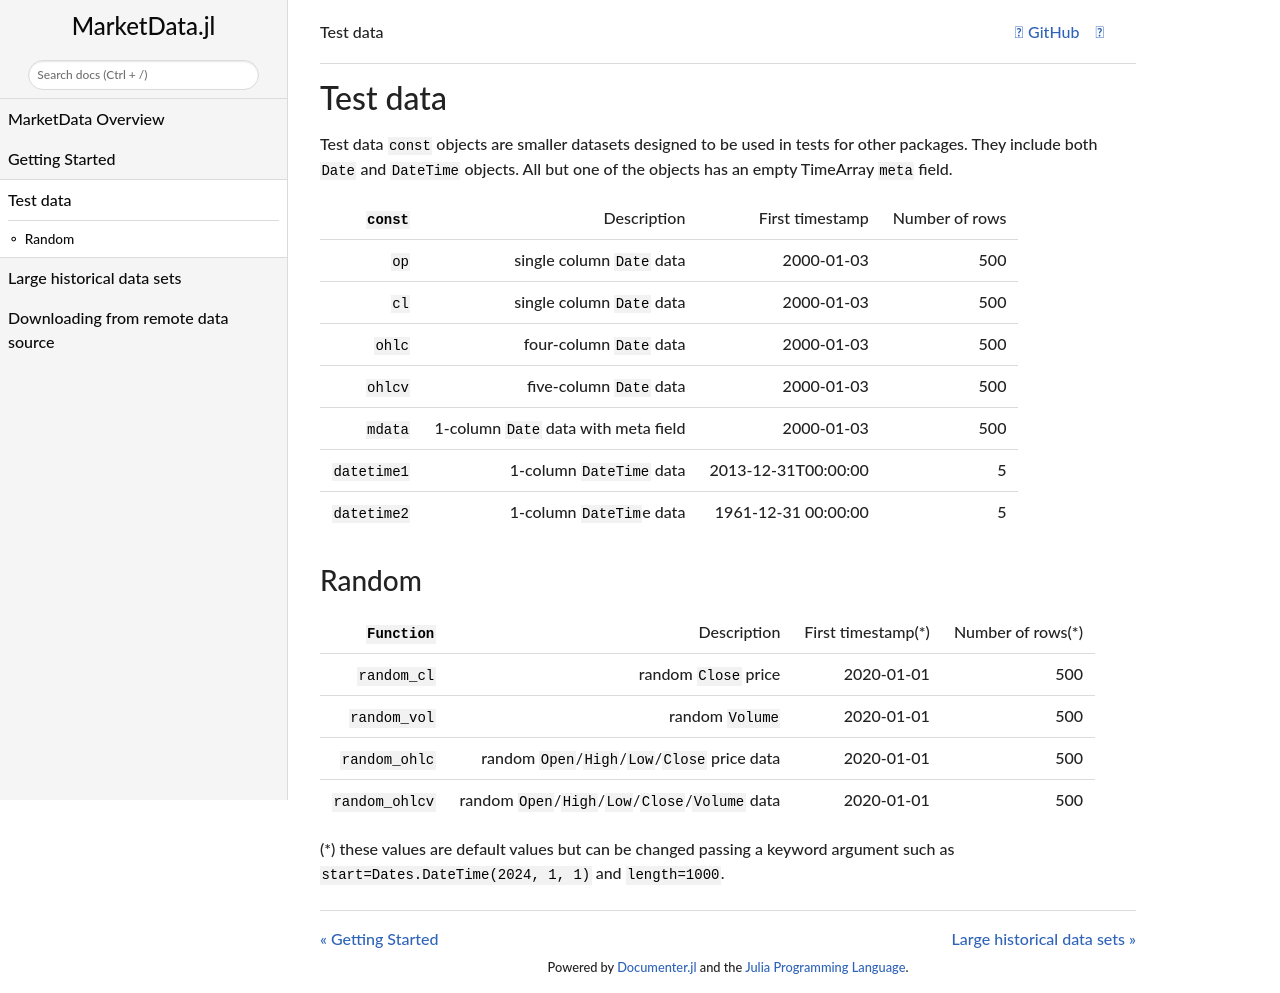

repository: JuliaQuant/MarketData.jl · page: dev/test_data/index.html · generator: sphinx

# Test data

Test data `const` objects are smaller datasets designed to be used in
tests for other packages. They include both `Date` and `DateTime`
objects. All but one of the objects has an empty TimeArray `meta` field.

| `const`     | Description                          | First timestamp     |   Number of rows
|-------------|--------------------------------------|---------------------|-----------------
| `op`        | single column `Date` data            | 2000-01-03          |   500
| `cl`        | single column `Date` data            | 2000-01-03          |   500
| `ohlc`      | four-column `Date` data              | 2000-01-03          |   500
| `ohlcv`     | five-column `Date` data              | 2000-01-03          |   500
| `mdata`     | 1-column `Date` data with meta field | 2000-01-03          |   500
| `datetime1` | 1-column `DateTime` data             | 2013-12-31T00:00:00 |   5
| `datetime2` | 1-column `DateTim`e data             | 1961-12-31 00:00:00 |   5

## Random

| `Function`     | Description                                      | First timestamp(*)  |   Number of rows(*)
|----------------|--------------------------------------------------|---------------------|-----------------
| `random_cl`    | random `Close` price                             | 2020-01-01          |   500
| `random_vol`   | random `Volume`                                  | 2020-01-01          |   500
| `random_ohlc`  | random `Open`/`High`/`Low`/`Close` price data    | 2020-01-01          |   500
| `random_ohlcv` | random `Open`/`High`/`Low`/`Close`/`Volume` data | 2020-01-01          |   500

(*) these values are default values but can be changed passing a keyword argument such as `start=Dates.DateTime(2024, 1, 1)` and `length=1000`.
